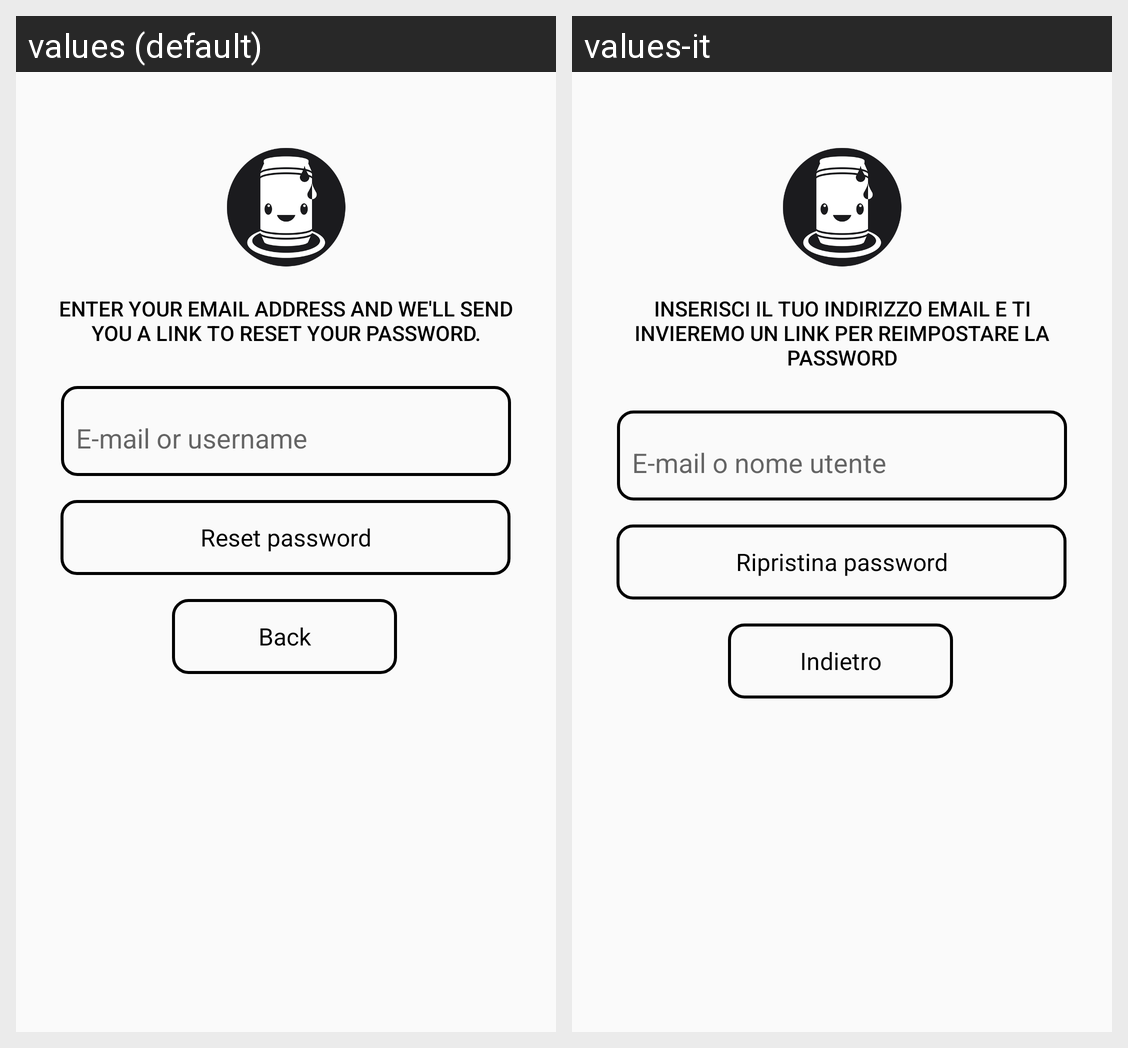

This grid shows one Android layout under two languages. Give, for every string resource on the screen, its name, the default text and each shown locale's text.
Android screen res/layout/activity_help.xml rendered under 2 locales, left to right: values (default), values-it. Device: Nexus 5 (rendered at 1080×1920; each locale shown at half size, 540×960, under a caption strip naming it); theme AppTheme.
Strings drawn on this screen, with the default value and each locale's value (text and hints the layout hard-codes, and strings that could not be matched under every locale, appear in the picture but are not listed):

help_title
  values: Enter your email address and we'll send you a link to reset your password.
  values-it: Inserisci il tuo indirizzo email e ti invieremo un link per reimpostare la password

login_email
  values: E-mail or username
  values-it: E-mail o nome utente

reset_password
  values: Reset password
  values-it: Ripristina password

back
  values: Back
  values-it: Indietro
